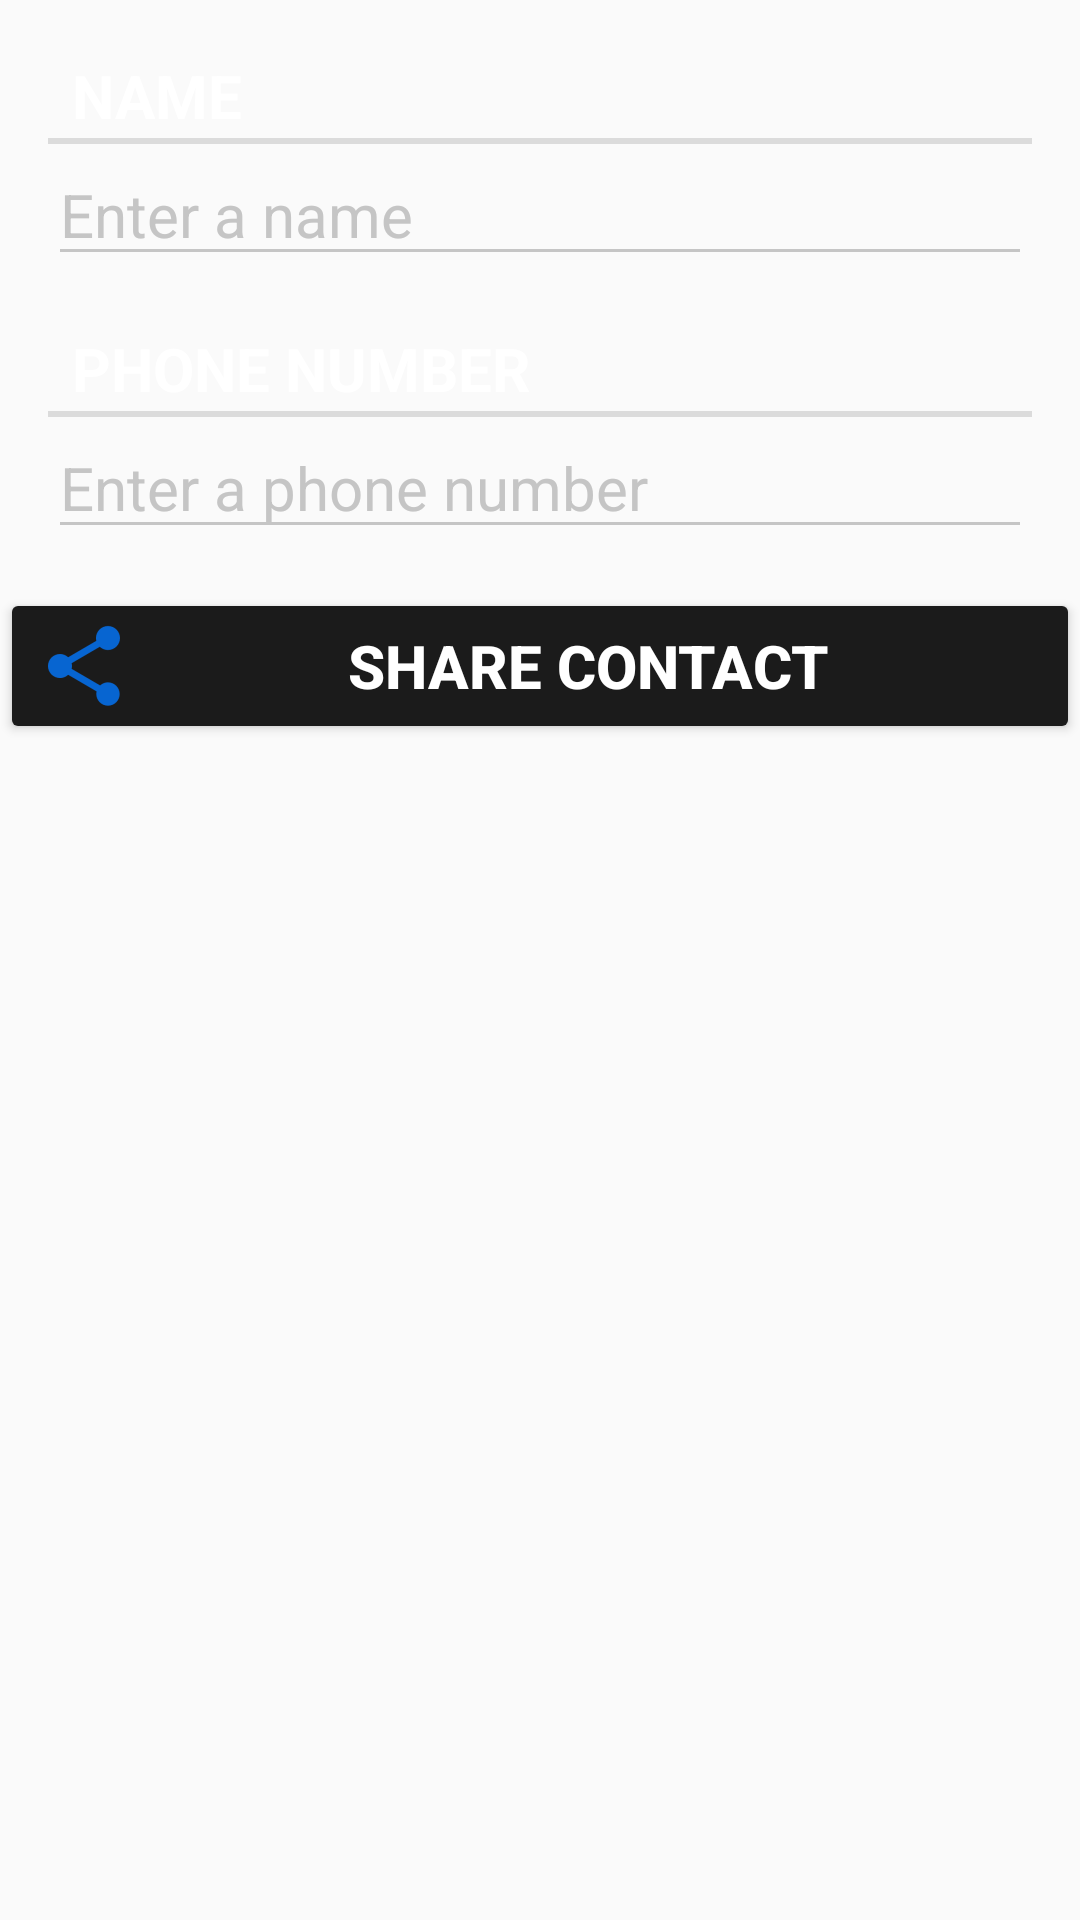

Layout XML and referenced resources for this Android screen:
<!-- AndroidManifest.xml: application theme AppTheme -->
<!-- res/layout/fragment_phonebook.xml -->
<LinearLayout xmlns:android="http://schemas.android.com/apk/res/android"
    xmlns:app="http://schemas.android.com/apk/res-auto"
    android:orientation="vertical"
    android:layout_width="match_parent"
    android:layout_height="match_parent"
    android:layout_margin="16dp">

    <LinearLayout
        android:layout_width="match_parent"
        android:layout_height="wrap_content"
        android:layout_marginStart="16dp"
        android:layout_marginEnd="16dp"
        android:layout_marginTop="16dp"
        android:orientation="horizontal">

        <LinearLayout
            android:layout_width="0dp"
            android:layout_height="wrap_content"
            android:layout_weight="1"
            android:orientation="vertical">

            <TextView
                style="?android:listSeparatorTextViewStyle"
                android:layout_width="match_parent"
                android:layout_height="wrap_content"
                android:textColor="@color/colorWhite"
                android:textStyle="bold"
                android:textSize="20sp"
                android:text="@string/phonebook_title_label"/>

            <EditText
                android:id="@+id/phonebook_title"
                android:layout_width="match_parent"
                android:layout_height="wrap_content"
                android:textColorHint="@color/colorGrey"
                android:backgroundTint="@color/colorGrey"
                android:textColor="@color/colorWhite"
                android:textSize="20sp"
                android:hint="@string/phonebook_title_hint"/>

        </LinearLayout>

    </LinearLayout>

    <LinearLayout
        android:layout_width="match_parent"
        android:layout_height="wrap_content"
        android:layout_marginTop="15dp"
        android:layout_marginStart="16dp"
        android:layout_marginEnd="16dp"
        android:orientation="vertical">

        <TextView
            style="?android:listSeparatorTextViewStyle"
            android:layout_width="match_parent"
            android:layout_height="wrap_content"
            android:textColor="@color/colorWhite"
            android:textStyle="bold"
            android:textSize="20sp"
            android:text="@string/phonebook_details_label"/>

        <EditText
            android:id="@+id/phonebook_details"
            android:layout_width="match_parent"
            android:layout_height="wrap_content"
            android:textColorHint="@color/colorGrey"
            android:backgroundTint="@color/colorGrey"
            android:textColor="@color/colorWhite"
            android:textSize="20sp"
            android:hint="@string/phonebook_details" />

    </LinearLayout>

    <Button
        android:id="@+id/phonebook_message"
        android:layout_width="match_parent"
        android:layout_height="wrap_content"
        android:drawableStart="@drawable/ic_message"
        android:drawableEnd="@drawable/ic_next"
        android:backgroundTint="@color/colorDarkGrey"
        android:textColor="@color/colorWhite"
        android:textSize="20sp"
        android:textStyle="bold"
        android:layout_marginTop="13dp"
        android:text="@string/phonebook_button"/>

</LinearLayout>
<!-- resources referenced by this layout -->
<resources>
  <color name="colorDarkGrey">#1b1b1b</color>
  <color name="colorGrey">#c5c5c5</color>
  <color name="colorWhite">#FFFF</color>
  <!-- drawable ic_message: png bitmap (drawable-hdpi, 757 bytes) -->
  <string name="phonebook_button">Share Contact</string>
  <string name="phonebook_details">Enter a phone number</string>
  <string name="phonebook_details_label">Phone Number</string>
  <string name="phonebook_title_hint">Enter a name</string>
  <string name="phonebook_title_label">Name</string>
  <style name="AppTheme" parent="Theme.AppCompat.Light.DarkActionBar">
          
          <item name="colorPrimary">@color/colorBlack</item>
          <item name="colorPrimaryDark">@color/colorDarkGrey</item>
          <item name="colorAccent">@color/colorAccent</item>
      </style>
  <color name="colorBlack">#000000</color>
  <color name="colorAccent">#FF4081</color>
</resources>
